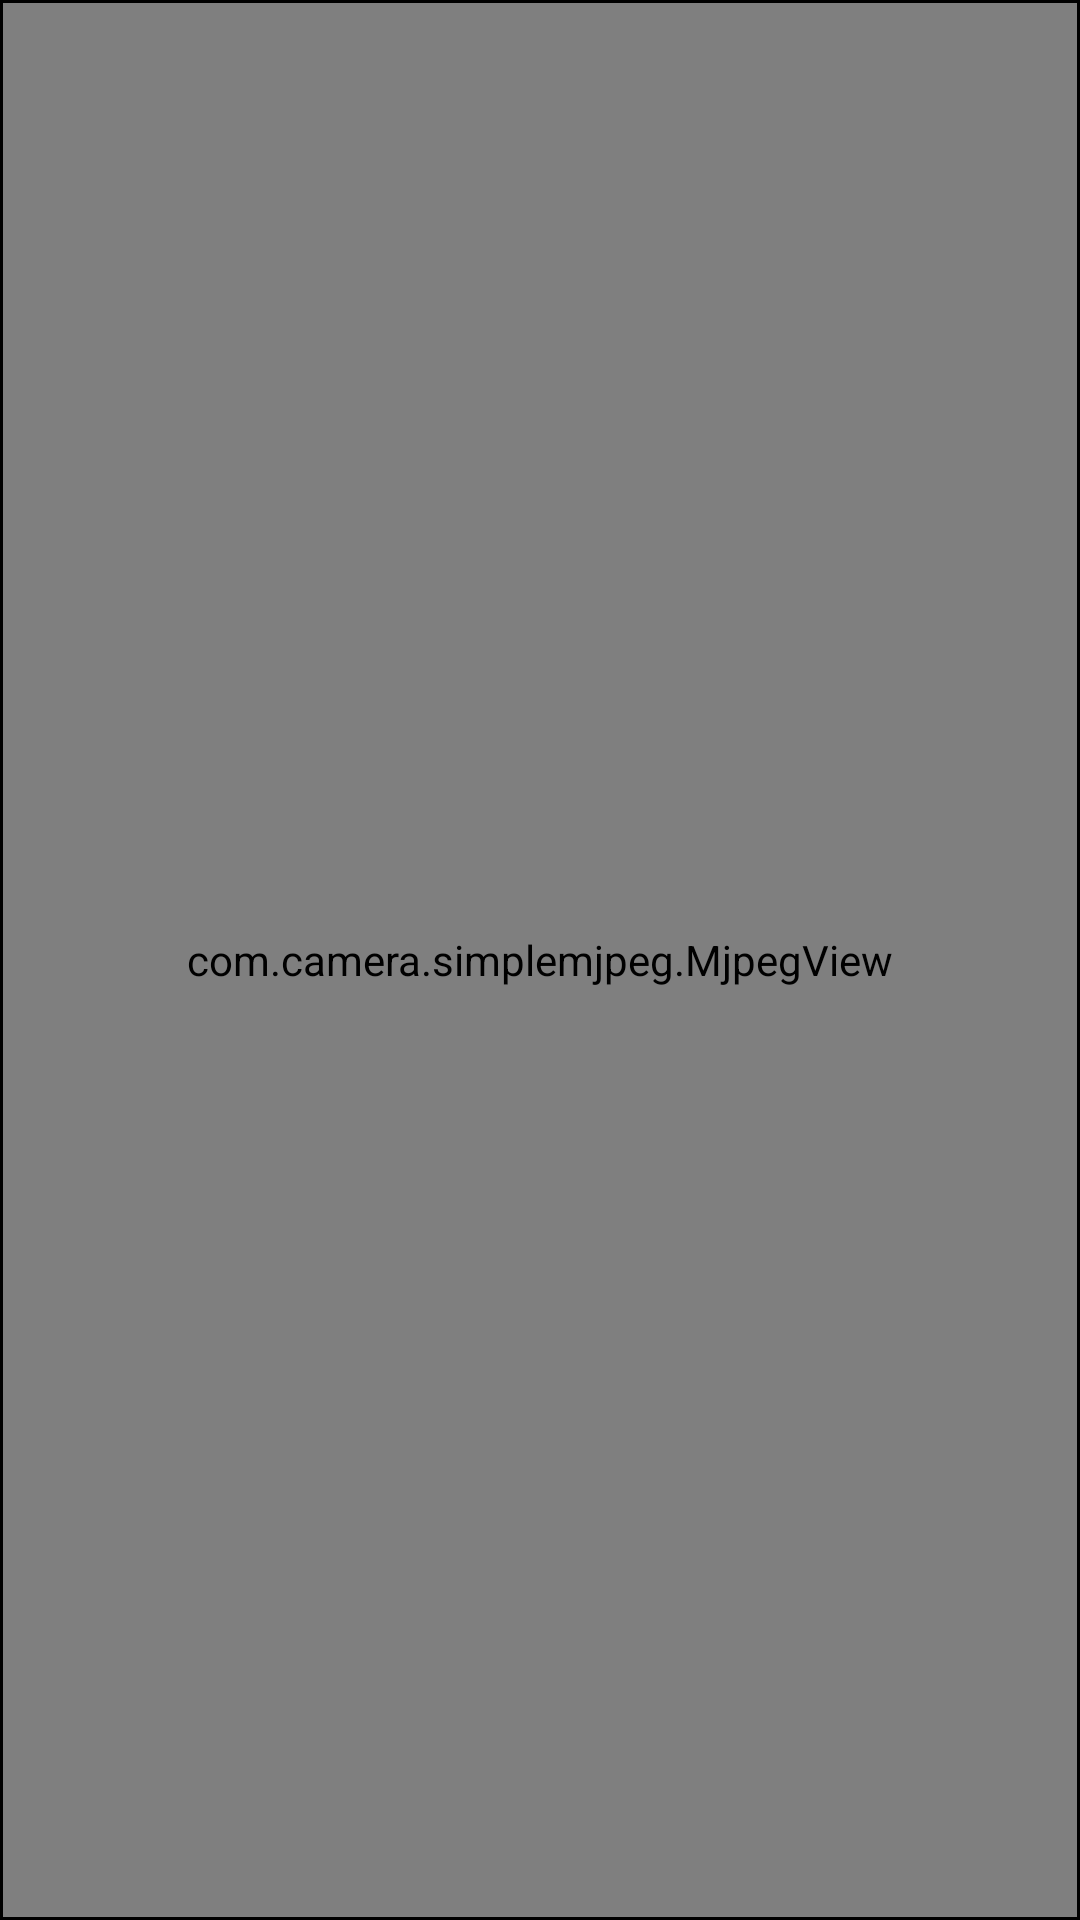

This screen was rendered from an Android layout file. Write that file and the resources it references.
<!-- AndroidManifest.xml: application theme AppTheme -->
<!-- res/layout/fragment_mjpeg.xml -->
<?xml version="1.0" encoding="utf-8"?>
<FrameLayout
	xmlns:android="http://schemas.android.com/apk/res/android"
	android:layout_width="match_parent"
	android:layout_height="match_parent"
	android:padding="1dp">

	<com.camera.simplemjpeg.MjpegView
		android:id="@+id/mjpeg_player"
		android:layout_width="match_parent"
		android:layout_height="match_parent" />

	<TextView
		android:id="@+id/mjpeg_title"
		android:layout_width="wrap_content"
		android:layout_height="wrap_content"
		android:textAppearance="?android:attr/textAppearanceSmall"
		android:layout_marginLeft="8dp" 
		android:layout_marginTop="4dp" />

	<ProgressBar
		android:id="@+id/mjpeg_progress"
		style="?android:attr/progressBarStyleLarge"
		android:layout_width="wrap_content"
		android:layout_height="wrap_content"
		android:layout_gravity="center"
		android:visibility="gone" />

	<LinearLayout
		android:id="@+id/mjpeg_error"
		android:layout_width="wrap_content"
		android:layout_height="wrap_content"
		android:layout_gravity="center"
		android:gravity="center"
		android:orientation="vertical"
		android:visibility="gone">

		<TextView
			android:layout_width="wrap_content"
			android:layout_height="wrap_content"
			android:textAppearance="?android:attr/textAppearanceMedium"
			android:hint="@string/mjpeg_error" />

		<Button
			android:id="@+id/mjpeg_retry"
			android:layout_width="wrap_content"
			android:layout_height="wrap_content"
			android:layout_marginTop="8dp"
			android:text="@string/mjpeg_retry" />

	</LinearLayout>

</FrameLayout>
<!-- resources referenced by this layout -->
<resources>
  <string name="mjpeg_retry">Retry</string>
  <style name="AppTheme" parent="@android:style/Theme.Holo" />
</resources>
